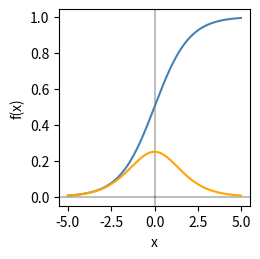
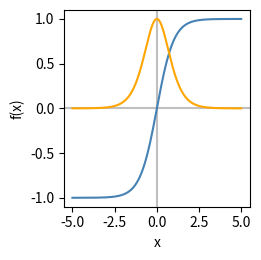
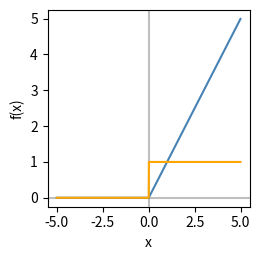
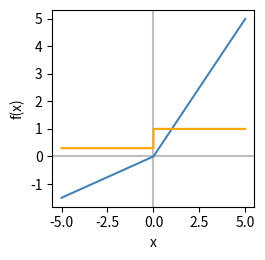
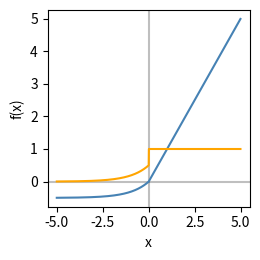

Write the Python code that produced these figures, in order.
# Plots various activation functions and
# their derivatives.

import math
import numpy as np
import matplotlib.pyplot as plt


# helper functions
def ReLU(x, alpha=0):
    if x <= 0:
        return alpha * x
    else:
        return x

def dReLU(x, alpha=0):
    if x <= 0:
        return alpha
    else:
        return 1

def ELU(x, alpha):
    if x < 0:
        return alpha * (math.exp(x) - 1)
    else:
        return x

def dELU(x, alpha):
    if x < 0:
        return ELU(x, alpha) + alpha
    else:
        return 1


xvars = np.arange(-5, 5, 0.01)

# Sigmoid function + derivative:
sig = [ (1 / (1 + math.exp(-x))) for x in xvars ]
dsig = [ (1 / (1 + math.exp(-x))) * (1 - (1 / (1 + math.exp(-x)))) for x in xvars ]

# tanh + derivative:
tanh = [ math.tanh(x) for x in xvars ]
dtanh = [ 1 - (math.tanh(x))**2 for x in xvars ]

# ReLU + derivative:
relu = [ ReLU(x) for x in xvars ]
drelu = [ dReLU(x) for x in xvars ]

# LReLU + derivative:
lrelu = [ ReLU(x, alpha=0.3) for x in xvars ]
dlrelu = [ dReLU(x, alpha=0.3) for x in xvars ]

# ELU + derivative:
elu = [ ELU(x, alpha=0.5) for x in xvars ]
delu = [ dELU(x, alpha=0.5) for x in xvars ]

vals = [sig, tanh, relu, lrelu, elu]
derivs = [dsig, dtanh, drelu, dlrelu, delu]

# set explicit yticks so tight_layout doesn't
# toy with the ytick frequency
ytix = [np.arange(0, 1.0+0.2, 0.2), \
        np.arange(-1.0, 1.0+0.5, 0.5), \
        np.arange(0.0, 5.0+1, 1.0), \
        np.arange(-1.0, 5.0+1, 1.0), \
        np.arange(0.0, 5.0+1, 1.0)]

# plot all functions separately
for i in range(5):
    plt.figure(figsize=(2.7,2.7))

    plt.xlabel("x")
    plt.ylabel("f(x)")

    plt.axhline(y=0, color='k', alpha=0.25)
    plt.axvline(x=0, color='k', alpha=0.25)

    plt.plot(xvars, vals[i], color="steelblue")
    plt.plot(xvars, derivs[i], color="orange")

    plt.tight_layout()
    plt.xticks(np.arange(-5.0, 5.0+1, 2.5))
    plt.yticks(ytix[i])

    plt.show()
